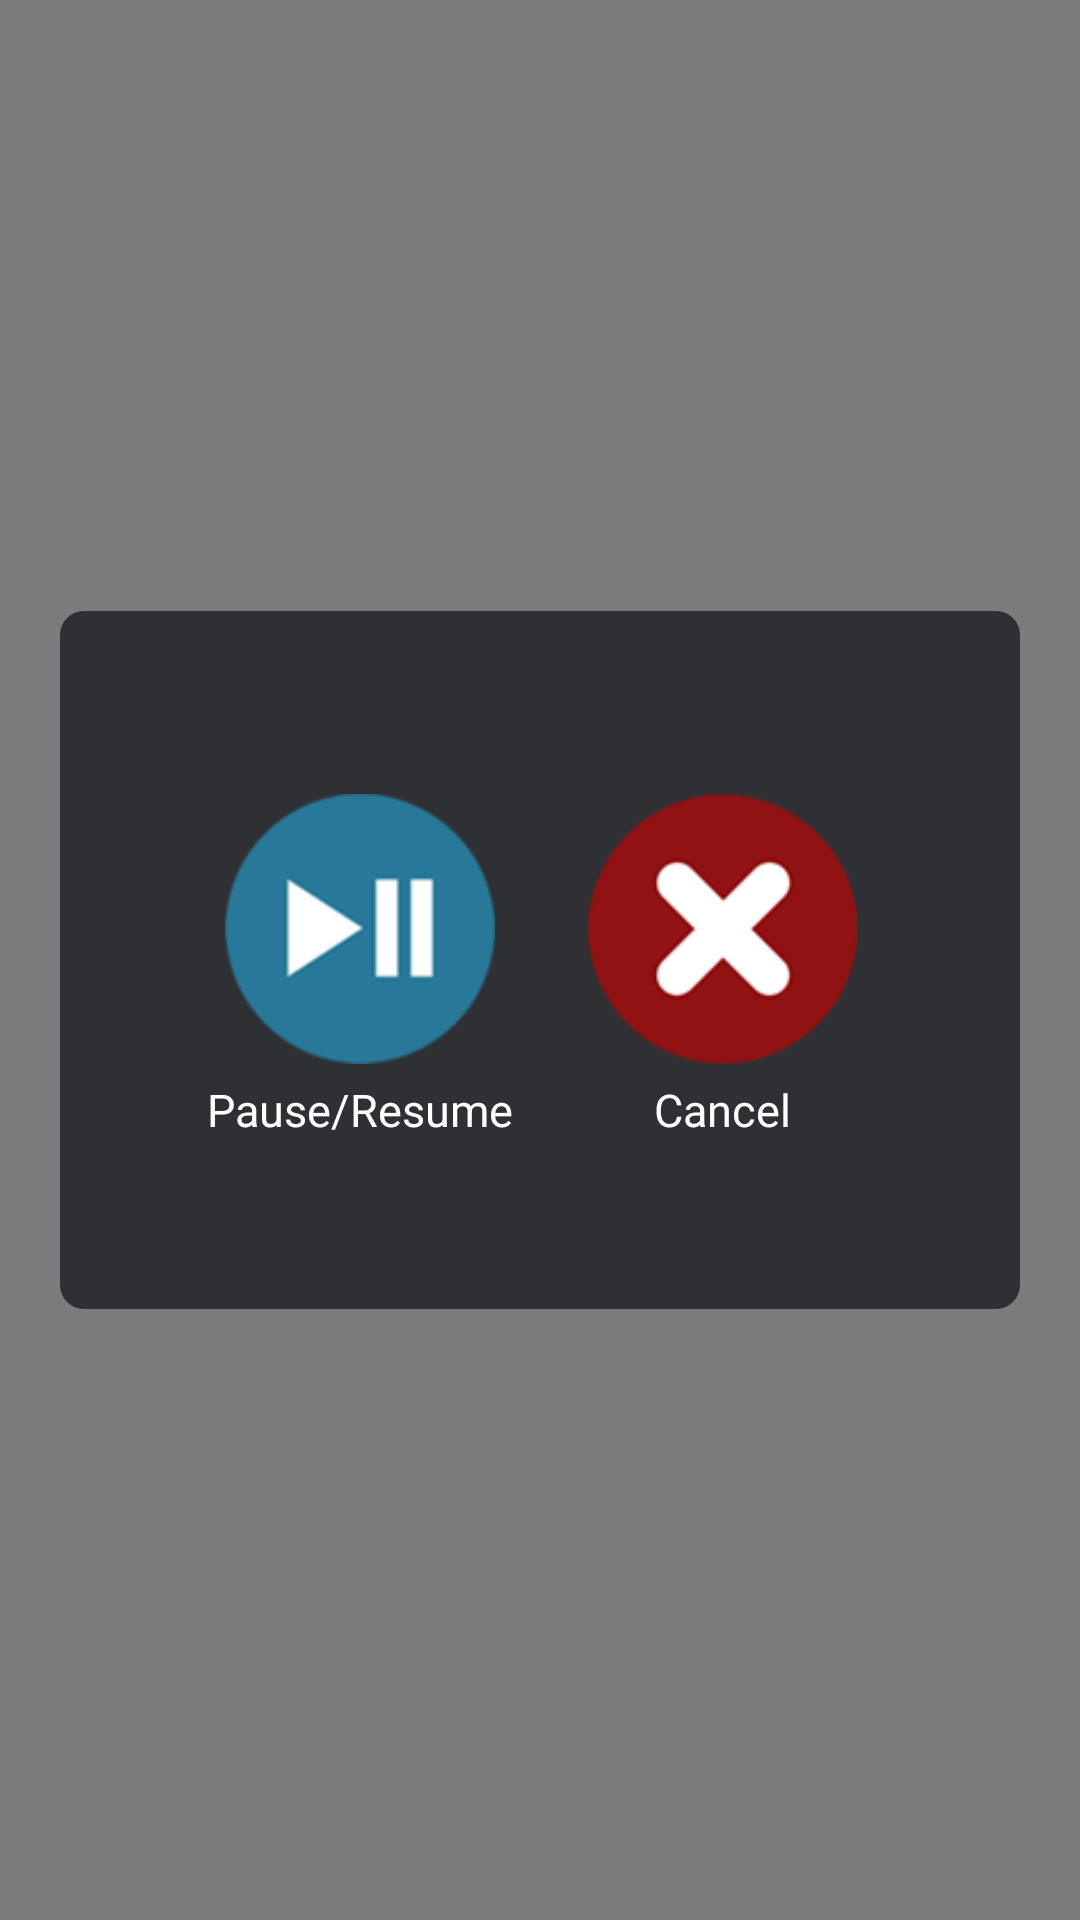

Produce the Android XML layout that renders to this screen, including the resource entries it uses.
<!-- AndroidManifest.xml: application theme AppTheme -->
<!-- res/layout/dialog_pause_resume.xml -->
<?xml version="1.0" encoding="utf-8"?>
<LinearLayout xmlns:android="http://schemas.android.com/apk/res/android"
    android:layout_width="match_parent"
    android:layout_height="match_parent"
    android:background="#80000000"
    android:gravity="center"
    android:orientation="vertical"
    android:weightSum="11">


    <LinearLayout
        android:layout_width="match_parent"
        android:layout_height="0dp"
        android:layout_marginLeft="20dp"
        android:layout_marginRight="20dp"
        android:layout_weight="4"
        android:background="@drawable/layout_bg_rounded"
        android:gravity="center"
        android:orientation="horizontal"
        android:weightSum="2">


        <LinearLayout
            android:layout_width="wrap_content"
            android:layout_height="wrap_content"
            android:id="@+id/btn_pause_resume"
            android:gravity="center"
            android:layout_marginRight="20dp"
            android:orientation="vertical">

            <ImageView
                android:layout_width="100dp"
                android:layout_height="100dp"
                android:padding="5dp"
                android:src="@drawable/icon_pause_resume" />

            <TextView
                android:layout_width="wrap_content"
                android:layout_height="wrap_content"
                android:text="Pause/Resume"
                android:textColor="@color/white"
                android:textSize="15sp" />
        </LinearLayout>

        <LinearLayout
            android:layout_width="wrap_content"
            android:layout_height="wrap_content"
            android:id="@+id/btn_cancel"
            android:gravity="center"
            android:orientation="vertical">

            <ImageView
                android:layout_width="100dp"
                android:layout_height="100dp"
                android:padding="5dp"
                android:src="@drawable/icon_cancel" />

            <TextView
                android:layout_width="wrap_content"
                android:layout_height="wrap_content"
                android:text="Cancel"
                android:textColor="@color/white"
                android:textSize="15sp" />
        </LinearLayout>

    </LinearLayout>

</LinearLayout>
<!-- resources referenced by this layout -->
<resources>
  <color name="white">#ffffffff</color>
  <!-- drawable icon_cancel: png bitmap (drawable-hdpi, 5621 bytes) -->
  <!-- drawable icon_pause_resume: png bitmap (drawable-hdpi, 4726 bytes) -->
  <!-- drawable layout_bg_rounded (drawable) -->
  <?xml version="1.0" encoding="UTF-8"?>
  <shape xmlns:android="http://schemas.android.com/apk/res/android">
      <solid android:color="@color/colorPrimary"
          />
  
      <corners android:radius="8dip" />
  
  </shape>
  <style name="AppTheme" parent="Theme.AppCompat.Light.DarkActionBar">
          
          <item name="colorPrimary">@color/colorPrimary</item>
          <item name="colorPrimaryDark">@color/colorPrimaryDark</item>
          <item name="colorAccent">@color/green_2</item>
      </style>
  <color name="colorPrimary">#2e3034</color>
  <color name="colorPrimaryDark">#131315</color>
  <color name="green_2">#66cc66</color>
</resources>
